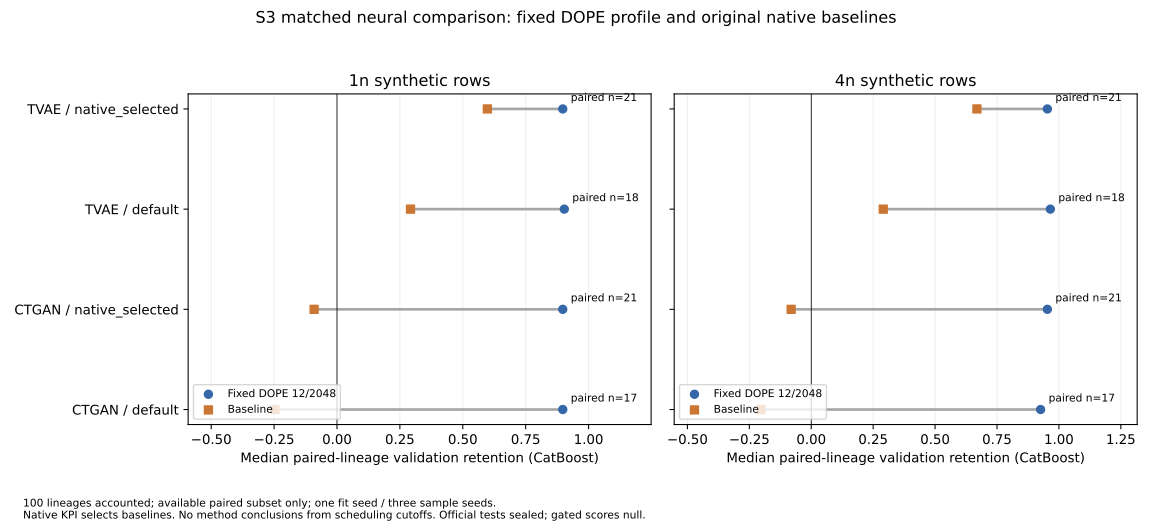

The data file committed next to this chart (first rows):
dataset, method, configuration, size_multiplier, charged_artifact_bytes, statuses, catboost_median_retention, linear_median_retention, mlp_median_retention
02a45777900441ce, CTGAN, default, 1, 843383, {"ok": 3}, -0.3225, -0.6084, -0.7722
02a45777900441ce, CTGAN, default, 4, 843383, {"ok": 3}, -0.3289, -0.5315, -0.5618
02a45777900441ce, CTGAN, native_selected, 1, 700855, {"ok": 3}, 0.3676, 0.6355, 0.3118
02a45777900441ce, CTGAN, native_selected, 4, 700855, {"ok": 3}, 0.4621, 0.7179, 0.4211
02a45777900441ce, DOPE, features12_steps2048, 1, 2583, {"ok": 3}, 0.993, 0.9991, 0.9936
02a45777900441ce, DOPE, features12_steps2048, 4, 2583, {"ok": 3}, 1, 0.999, 1.048
02a45777900441ce, DOPE, features12_steps512, 1, 2575, {"ok": 3}, 0.9338, 0.9809, 0.9374
02a45777900441ce, DOPE, features12_steps512, 4, 2575, {"ok": 3}, 0.9401, 0.9911, 0.9757
02a45777900441ce, DOPE, features24_steps2048, 1, 2583, {"ok": 3}, 0.993, 0.9991, 0.9936
02a45777900441ce, DOPE, features24_steps2048, 4, 2583, {"ok": 3}, 1, 0.999, 1.048
02a45777900441ce, DOPE, features24_steps512, 1, 2575, {"ok": 3}, 0.9338, 0.9809, 0.9374
02a45777900441ce, DOPE, features24_steps512, 4, 2575, {"ok": 3}, 0.9401, 0.9911, 0.9757
02a45777900441ce, TVAE, default, 1, 339789, {"ok": 3}, 0.4764, 0.6353, 0.1363
02a45777900441ce, TVAE, default, 4, 339789, {"ok": 3}, 0.4547, 0.6163, 0.2208
02a45777900441ce, TVAE, native_selected, 1, 307021, {"ok": 3}, 0.511, 0.5724, 0.2402
02a45777900441ce, TVAE, native_selected, 4, 307021, {"ok": 3}, 0.459, 0.5806, 0.3142
047e62b52a3f4ede, CTGAN, default, 1, 938347, {"common_samples_unavailable": 3}, , , 
047e62b52a3f4ede, CTGAN, default, 4, 938347, {"common_samples_unavailable": 3}, , , 
047e62b52a3f4ede, CTGAN, native_selected, 1, 792939, {"ok": 3}, -0.4475, -0.05638, 
047e62b52a3f4ede, CTGAN, native_selected, 4, 792939, {"ok": 3}, -0.1342, -0.06986, 
047e62b52a3f4ede, DOPE, features12_steps2048, 1, 3311, {"ok": 3}, 1.004, 0.9952, 
047e62b52a3f4ede, DOPE, features12_steps2048, 4, 3311, {"ok": 3}, 1.016, 1.005, 
047e62b52a3f4ede, DOPE, features12_steps512, 1, 3324, {"ok": 3}, 0.9763, 0.9786, 
047e62b52a3f4ede, DOPE, features12_steps512, 4, 3324, {"ok": 3}, 0.9919, 0.9829, 
047e62b52a3f4ede, DOPE, features24_steps2048, 1, 3311, {"ok": 3}, 1.004, 0.9952, 
047e62b52a3f4ede, DOPE, features24_steps2048, 4, 3311, {"ok": 3}, 1.016, 1.005, 
047e62b52a3f4ede, DOPE, features24_steps512, 1, 3324, {"ok": 3}, 0.9763, 0.9786, 
047e62b52a3f4ede, DOPE, features24_steps512, 4, 3324, {"ok": 3}, 0.9919, 0.9829, 
047e62b52a3f4ede, TVAE, default, 1, 0, {"common_samples_unavailable": 3}, , , 
047e62b52a3f4ede, TVAE, default, 4, 0, {"common_samples_unavailable": 3}, , , 
047e62b52a3f4ede, TVAE, native_selected, 1, 384193, {"ok": 3}, 0.6211, 0.7826, 
047e62b52a3f4ede, TVAE, native_selected, 4, 384193, {"ok": 3}, 0.669, 0.875, 
04c80944e971cb3e, CTGAN, default, 1, 0, {"common_samples_unavailable": 3}, , , 
04c80944e971cb3e, CTGAN, default, 4, 0, {"common_samples_unavailable": 3}, , , 
04c80944e971cb3e, CTGAN, native_selected, 1, 616956, {"ok": 3}, -0.5663, -1.072, -1.22
04c80944e971cb3e, CTGAN, native_selected, 4, 616956, {"ok": 3}, -0.6175, -1.041, -0.8933
04c80944e971cb3e, DOPE, features12_steps2048, 1, 762, {"ok": 3}, 0.8753, 0.995, 0.9953
04c80944e971cb3e, DOPE, features12_steps2048, 4, 762, {"ok": 3}, 0.8846, 0.9959, 1.263
04c80944e971cb3e, DOPE, features12_steps512, 1, 765, {"ok": 3}, 0.7782, 0.9847, 0.8956
04c80944e971cb3e, DOPE, features12_steps512, 4, 765, {"ok": 3}, 0.7993, 0.9978, 1.224
04c80944e971cb3e, DOPE, features24_steps2048, 1, 762, {"ok": 3}, 0.8753, 0.995, 0.9953
04c80944e971cb3e, DOPE, features24_steps2048, 4, 762, {"ok": 3}, 0.8846, 0.9959, 1.263
04c80944e971cb3e, DOPE, features24_steps512, 1, 765, {"ok": 3}, 0.7782, 0.9847, 0.8956
04c80944e971cb3e, DOPE, features24_steps512, 4, 765, {"ok": 3}, 0.7993, 0.9978, 1.224
04c80944e971cb3e, TVAE, default, 1, 191634, {"ok": 3}, 0.3459, 0.4166, 0.2539
04c80944e971cb3e, TVAE, default, 4, 191634, {"ok": 3}, 0.3431, 0.4641, 0.5331
04c80944e971cb3e, TVAE, native_selected, 1, 191634, {"ok": 3}, 0.351, 0.5516, 0.3804
04c80944e971cb3e, TVAE, native_selected, 4, 191634, {"ok": 3}, 0.3997, 0.5464, 0.6338
0561d673cb73c27e, CTGAN, default, 1, 0, {"common_samples_unavailable": 3}, , , 
0561d673cb73c27e, CTGAN, default, 4, 0, {"common_samples_unavailable": 3}, , , 
0561d673cb73c27e, CTGAN, native_selected, 1, 754392, {"ok": 3}, -0.7583, -1.107, -2.645
0561d673cb73c27e, CTGAN, native_selected, 4, 754392, {"ok": 3}, -0.9883, -1.055, -0.8441
0561d673cb73c27e, DOPE, features12_steps2048, 1, 2921, {"ok": 3}, 1.01, 1.015, 0.983
0561d673cb73c27e, DOPE, features12_steps2048, 4, 2921, {"ok": 3}, 1.103, 1.034, 1.139
0561d673cb73c27e, DOPE, features12_steps512, 1, 2902, {"ok": 3}, 0.935, 0.9831, 0.9323
0561d673cb73c27e, DOPE, features12_steps512, 4, 2902, {"ok": 3}, 1.051, 0.969, 0.9985
0561d673cb73c27e, DOPE, features24_steps2048, 1, 2921, {"ok": 3}, 1.01, 1.015, 0.983
0561d673cb73c27e, DOPE, features24_steps2048, 4, 2921, {"ok": 3}, 1.103, 1.034, 1.139
0561d673cb73c27e, DOPE, features24_steps512, 1, 2902, {"ok": 3}, 0.935, 0.9831, 0.9323
0561d673cb73c27e, DOPE, features24_steps512, 4, 2902, {"ok": 3}, 1.051, 0.969, 0.9985
... 1,540 more rows
